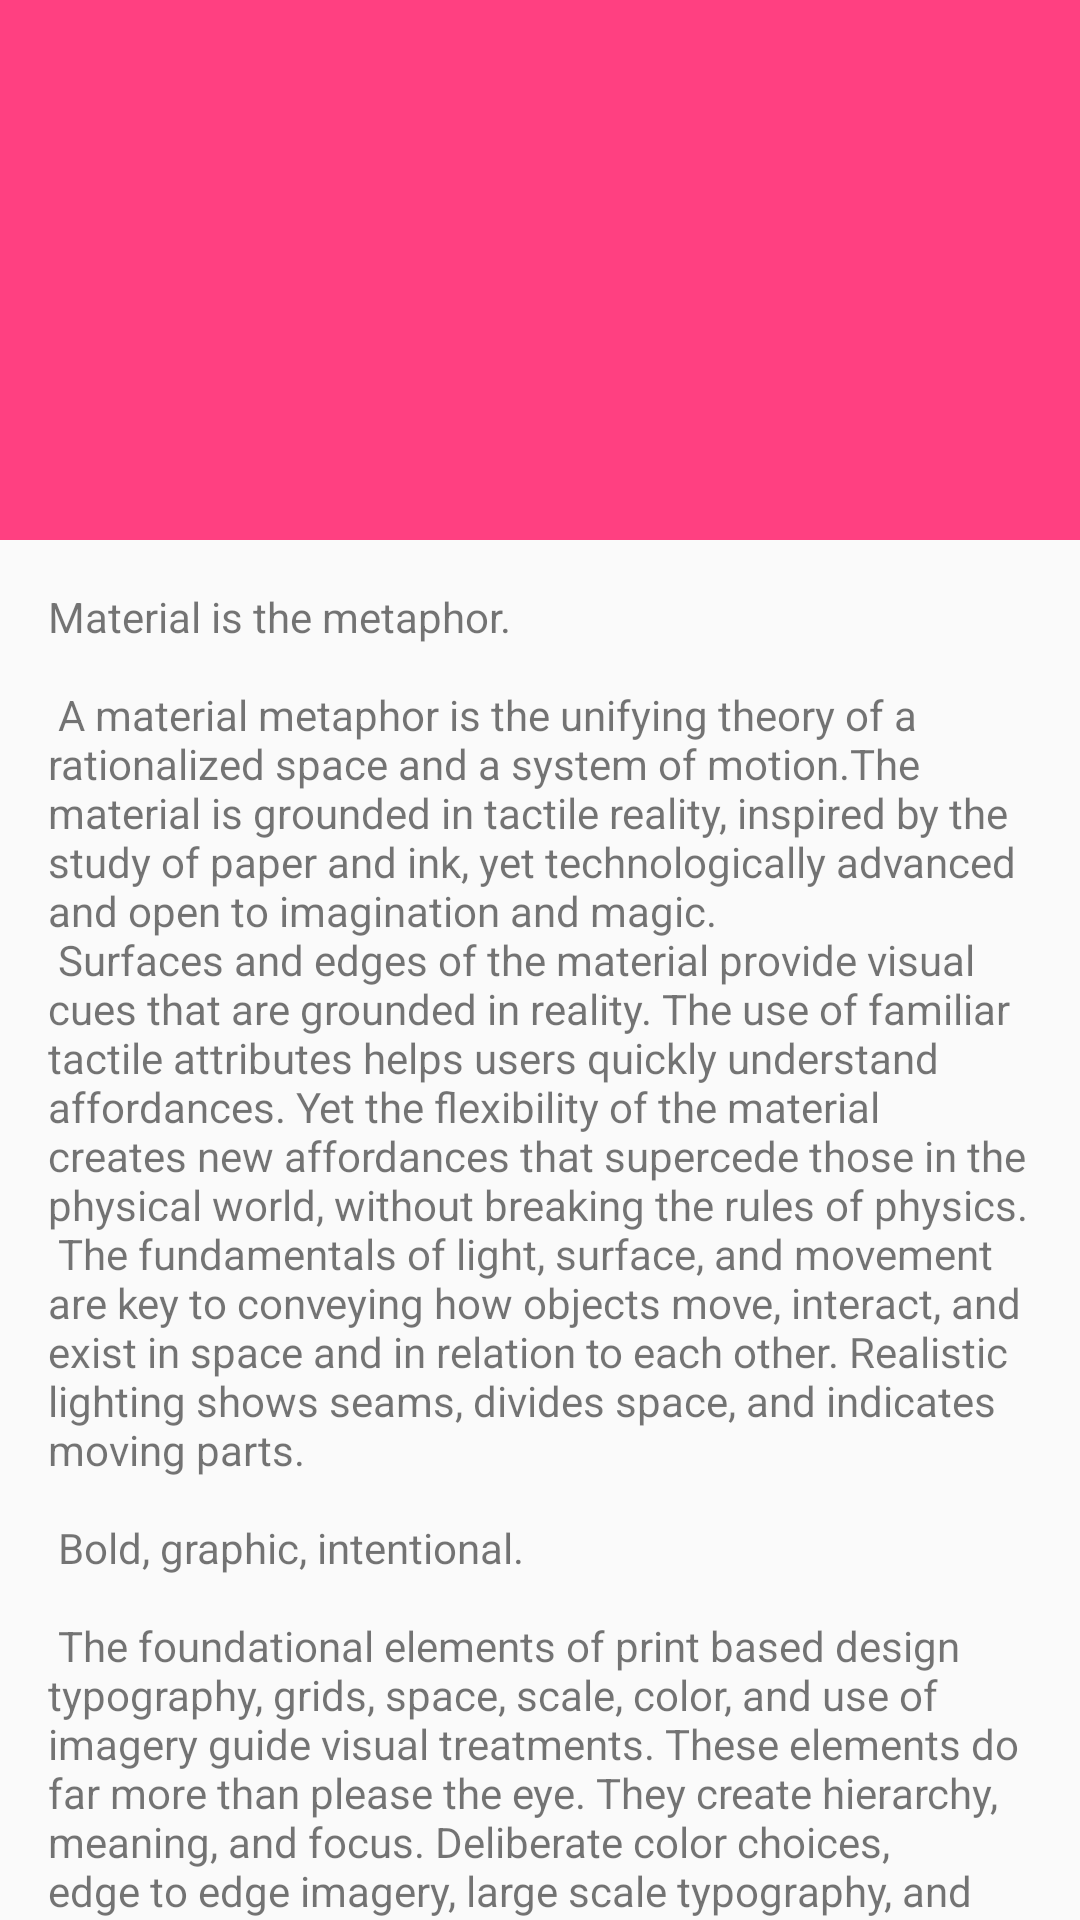

Produce the Android XML layout that renders to this screen, including the resource entries it uses.
<!-- AndroidManifest.xml: application theme AppTheme -->
<!-- res/layout/activity_detial.xml -->
<?xml version="1.0" encoding="utf-8"?>
<android.support.design.widget.CoordinatorLayout xmlns:android="http://schemas.android.com/apk/res/android"
    xmlns:app="http://schemas.android.com/apk/res-auto"
    xmlns:tools="http://schemas.android.com/tools"
    android:layout_width="match_parent"
    android:layout_height="match_parent"
    android:fitsSystemWindows="true"
    tools:context=".DetailActivity">

    <android.support.design.widget.AppBarLayout
        android:id="@+id/app_bar"
        android:layout_width="match_parent"
        android:layout_height="@dimen/app_bar_height"
        android:fitsSystemWindows="true"
        android:theme="@style/AppTheme.AppBarOverlay">

        <android.support.design.widget.CollapsingToolbarLayout
            android:id="@+id/toolbar_layout"
            android:layout_width="match_parent"
            android:layout_height="match_parent"
            android:fitsSystemWindows="true"
            app:contentScrim="?attr/colorPrimary"
            app:layout_scrollFlags="scroll|exitUntilCollapsed">

            <ImageView
                android:layout_width="match_parent"
                android:layout_height="match_parent"
                android:scaleType="centerCrop"
                android:src="@mipmap/newer02"
                app:layout_collapseMode="parallax"
                app:layout_collapseParallaxMultiplier="0.7" />

            <android.support.v7.widget.Toolbar
                android:id="@+id/toolbar"
                android:layout_width="match_parent"
                android:layout_height="@dimen/height_48dp"
                android:gravity="center_vertical"
                app:layout_collapseMode="pin"
                app:popupTheme="@style/AppTheme.PopupOverlay" />

        </android.support.design.widget.CollapsingToolbarLayout>
    </android.support.design.widget.AppBarLayout>

    <include layout="@layout/content_detial" />

</android.support.design.widget.CoordinatorLayout>
<!-- res/layout/content_detial.xml (included above) -->
<?xml version="1.0" encoding="utf-8"?>
<android.support.v4.widget.NestedScrollView xmlns:android="http://schemas.android.com/apk/res/android"
    xmlns:app="http://schemas.android.com/apk/res-auto"
    xmlns:tools="http://schemas.android.com/tools"
    android:layout_width="match_parent"
    android:layout_height="match_parent"
    app:layout_behavior="@string/appbar_scrolling_view_behavior"
    tools:context=".DetailActivity"
    tools:showIn="@layout/activity_detial">

    <TextView
        android:layout_width="wrap_content"
        android:layout_height="wrap_content"
        android:layout_margin="@dimen/text_margin"
        android:text="@string/large_text" />

</android.support.v4.widget.NestedScrollView>
<!-- resources referenced by this layout -->
<resources>
  <dimen name="app_bar_height">180dp</dimen>
  <dimen name="height_48dp">48dp</dimen>
  <dimen name="text_margin">16dp</dimen>
  <color name="colorPrimary">#FF4081</color>
  <color name="colorPrimaryDark">#FF4081</color>
  <color name="colorAccent">#FF4081</color>
</resources>
